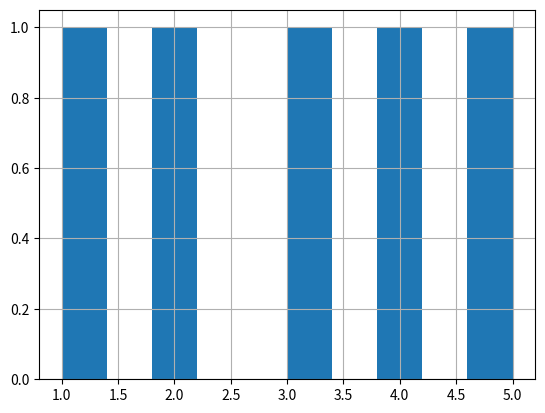

This figure's Python source:
def plot():
    try:
        import matplotlib.pyplot as plt
        import numpy as np
        import pandas as pd
    except ModuleNotFoundError:
        return

    df = pd.DataFrame(
        np.array([[1, 2], [2, 3], [3, 4], [4, 5], [5, 6]]), columns=["one", "two"]
    )

    df["one"].hist()

    plt.show()


plot()
